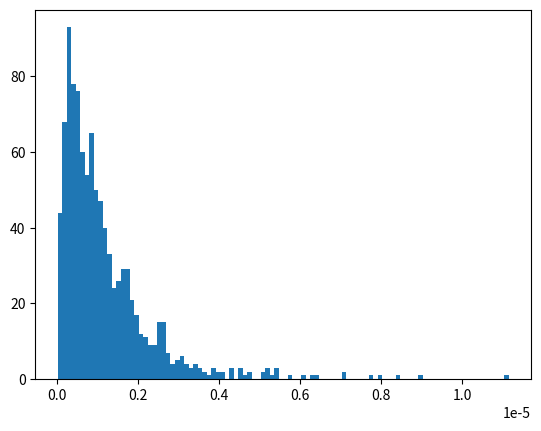

Generate this figure with matplotlib:
import numpy as np
import numpy.linalg as la

# This is a prototype of the leveraged volume sampling algorithm given in
# https://arxiv.org/pdf/1802.06749.pdf. The procedure VolumeSample is taken from
# https://arxiv.org/pdf/1705.06908.pdf (Reverse iterative volume sampling).

def r_iter_volume_sample(X, s):
    '''
    X \in R^{n x d, s \in {d..n} 
    '''
    n, d = X.shape
    Z = la.pinv(X.T @ X)
    p = 1.0 - np.diag(X @ Z @ X.T).copy()    
    S_full = list(range(n))
    S = list(range(n))

    while len(S) > s:
        #p_comp = np.zeros(n)
        #Sdet = la.det(X[S, :].T @ X[S, :])
        #for i in S:
        #    removed_set = [j for j in S if j != i]
        #    p_comp[i] = la.det(X[removed_set, :].T @ X[removed_set, :]) / Sdet

        # Sample an index according to the distribution p
        i = np.random.choice(S_full, p=p / np.sum(p))
        S.remove(i)
        v = Z @ X[i, :].T / np.sqrt(p[i])

        for j in S:
            p[j] -= (X[j, :] @ v) ** 2

        p[i] = 0.0
        p[p < 0] = 0.0
        Z += np.outer(v, v)

    return S

def generate_histogram():
    # Construct an i.i.d. Gaussian matrix
    n = 100
    d = 10 
    nsamples = 1000

    X = np.random.randn(n, d) 
    full_determinant = np.sqrt(la.det(X.T @ X))
    volumes = []

    for _ in range(nsamples):
        S = r_iter_volume_sample(X, d)
        submatrix = X[S, :]
        volume = np.sqrt(la.det(submatrix.T @ submatrix))
        volumes.append(volume / full_determinant)

    import matplotlib.pyplot as plt
    fig, ax = plt.subplots()
    ax.hist(volumes, bins=100)

    fig.savefig('volume_histogram.png')

if __name__=='__main__':
    generate_histogram() 


